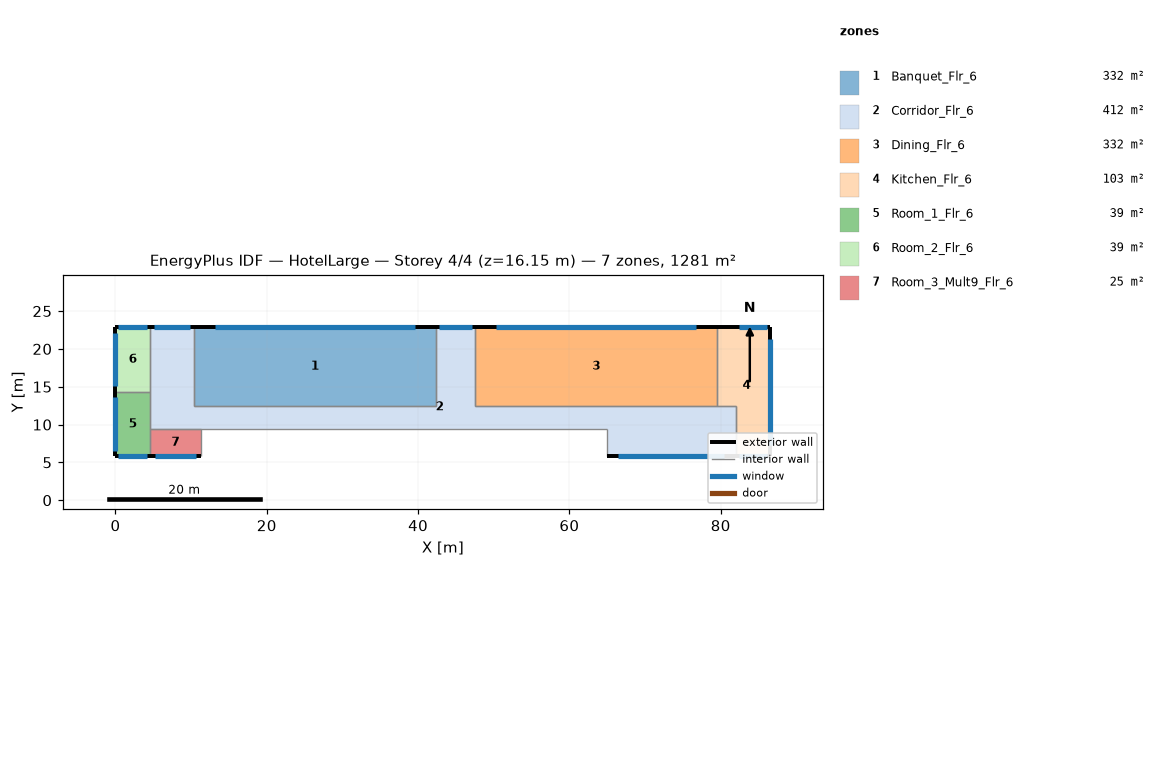
=== STOREY PLAN SPEC (per zone: floor XY polygon, exterior-wall plan segments, windows/doors) ===
zone 1: Banquet_Flr_6  (331.7 m²)
  floor: (42.37, 22.86) (42.37, 12.50) (10.36, 12.50) (10.36, 22.86)
  exterior wall: (42.37, 22.86) – (10.36, 22.86)  [32.0 m]
    window: (39.57, 22.86) – (13.16, 22.86)  [32.2 m²]
  interior walls: 3
zone 2: Corridor_Flr_6  (412.1 m²)
  floor: (4.57, 9.45) (4.57, 22.86) (10.36, 22.86) (10.36, 12.50) (42.37, 12.50) (42.37, 22.86) (47.55, 22.86) (47.55, 12.50) (81.99, 12.50) (81.99, 5.79) (64.92, 5.79) (64.92, 9.45)
  exterior wall: (10.36, 22.86) – (4.57, 22.86)  [5.8 m]
    window: (9.86, 22.86) – (5.08, 22.86)  [5.8 m²]
  exterior wall: (47.55, 22.86) – (42.37, 22.86)  [5.2 m]
    window: (47.09, 22.86) – (42.82, 22.86)  [5.2 m²]
  exterior wall: (64.92, 5.79) – (81.99, 5.79)  [17.1 m]
    window: (66.42, 5.79) – (80.50, 5.79)  [17.2 m²]
  interior walls: 9
zone 3: Dining_Flr_6  (331.7 m²)
  floor: (79.55, 22.86) (79.55, 12.50) (47.55, 12.50) (47.55, 22.86)
  exterior wall: (79.55, 22.86) – (47.55, 22.86)  [32.0 m]
    window: (76.75, 22.86) – (50.35, 22.86)  [32.2 m²]
  interior walls: 3
zone 4: Kitchen_Flr_6  (103.3 m²)
  floor: (79.55, 12.50) (79.55, 22.86) (86.56, 22.86) (86.56, 5.79) (81.99, 5.79) (81.99, 12.50)
  exterior wall: (81.99, 5.79) – (86.56, 5.79)  [4.6 m]
    window: (82.39, 5.79) – (86.16, 5.79)  [4.6 m²]
  exterior wall: (86.56, 5.79) – (86.56, 22.86)  [17.1 m]
    window: (86.56, 7.29) – (86.56, 21.37)  [17.2 m²]
  exterior wall: (86.56, 22.86) – (79.55, 22.86)  [7.0 m]
    window: (86.16, 22.86) – (82.39, 22.86)  [4.6 m²]
  interior walls: 3
zone 5: Room_1_Flr_6  (39.0 m²)
  floor: (4.57, 14.33) (4.57, 5.79) (0.00, 5.79) (0.00, 14.33)
  exterior wall: (0.00, 5.79) – (4.57, 5.79)  [4.6 m]
    window: (0.40, 5.79) – (4.17, 5.79)  [4.6 m²]
  exterior wall: (0.00, 14.33) – (0.00, 5.79)  [8.5 m]
    window: (0.00, 13.58) – (0.00, 6.54)  [8.6 m²]
  interior walls: 2
zone 6: Room_2_Flr_6  (39.0 m²)
  floor: (4.57, 22.86) (4.57, 14.33) (0.00, 14.33) (0.00, 22.86)
  exterior wall: (4.57, 22.86) – (0.00, 22.86)  [4.6 m]
    window: (4.17, 22.86) – (0.40, 22.86)  [4.6 m²]
  exterior wall: (0.00, 22.86) – (0.00, 14.33)  [8.5 m]
    window: (0.00, 22.11) – (0.00, 15.07)  [8.6 m²]
  interior walls: 2
zone 7: Room_3_Mult9_Flr_6  (24.5 m²)
  floor: (11.28, 9.45) (11.28, 5.79) (4.57, 5.79) (4.57, 9.45)
  exterior wall: (4.57, 5.79) – (11.28, 5.79)  [6.7 m]
    window: (5.16, 5.79) – (10.69, 5.79)  [6.7 m²]
  interior walls: 3

=== DERIVED (storey summary) ===
Building: HotelLarge
Storey: 4 of 4  (floor level z = 16.15 m)
Storey gross floor area: 1281.3 m²
Zones on this storey: 7
  - Banquet_Flr_6: floor 331.7 m²; exterior wall 32.0 m (97.5 m²); 1 window(s) 32.2 m²; WWR 33.0%
  - Corridor_Flr_6: floor 412.1 m²; exterior wall 28.0 m (85.5 m²); 3 window(s) 28.2 m²; WWR 33.0%
  - Dining_Flr_6: floor 331.7 m²; exterior wall 32.0 m (97.5 m²); 1 window(s) 32.2 m²; WWR 33.0%
  - Kitchen_Flr_6: floor 103.3 m²; exterior wall 28.7 m (87.3 m²); 3 window(s) 26.4 m²; WWR 30.2%
  - Room_1_Flr_6: floor 39.0 m²; exterior wall 13.1 m (40.0 m²); 2 window(s) 13.2 m²; WWR 33.0%
  - Room_2_Flr_6: floor 39.0 m²; exterior wall 13.1 m (39.9 m²); 2 window(s) 13.2 m²; WWR 33.0%
  - Room_3_Mult9_Flr_6: floor 24.5 m²; exterior wall 6.7 m (20.4 m²); 1 window(s) 6.7 m²; WWR 33.0%
Zone adjacency (shared interzone walls):
  - Banquet_Flr_6 ↔ Corridor_Flr_6
  - Corridor_Flr_6 ↔ Dining_Flr_6
  - Corridor_Flr_6 ↔ Kitchen_Flr_6
  - Dining_Flr_6 ↔ Kitchen_Flr_6
  - Room_1_Flr_6 ↔ Room_2_Flr_6